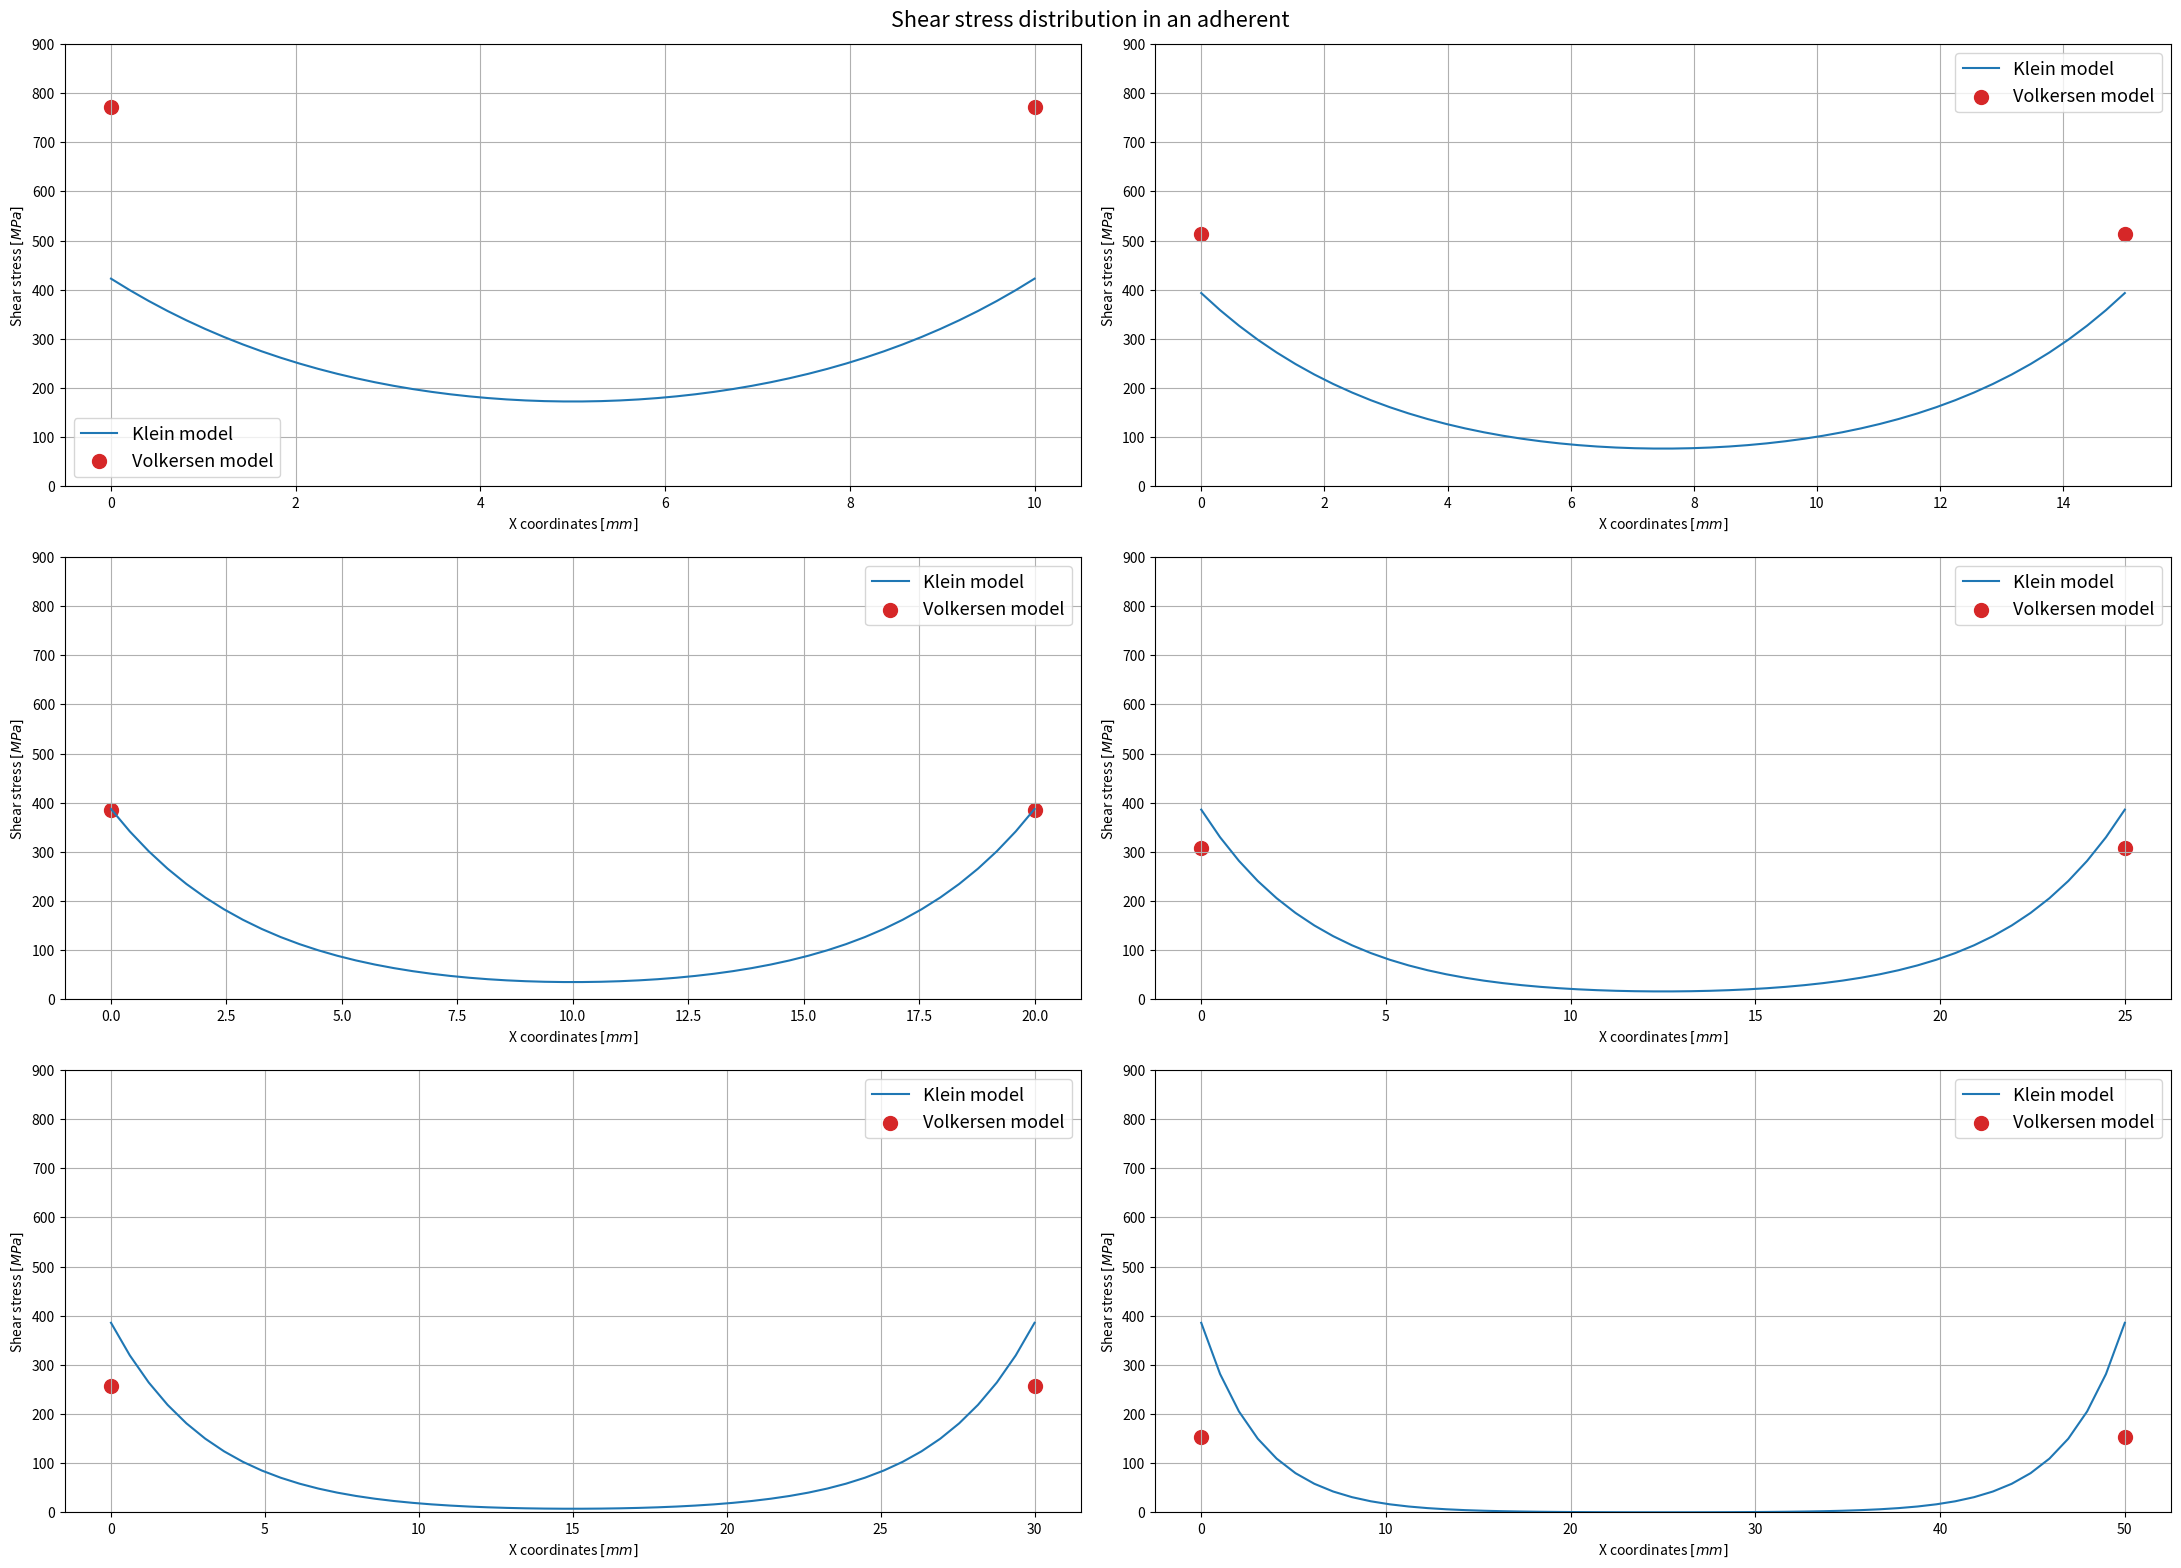
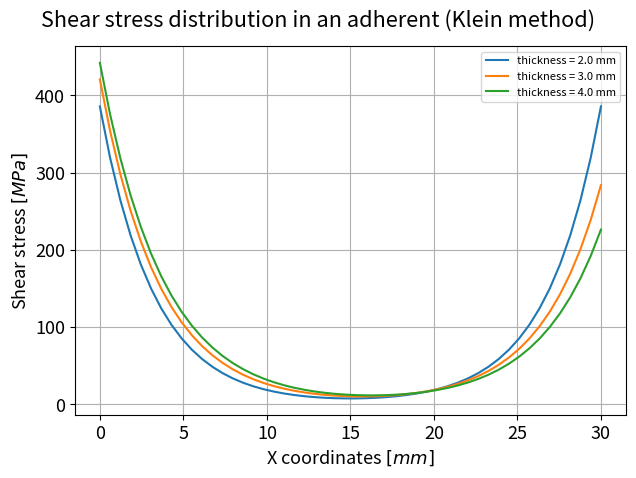
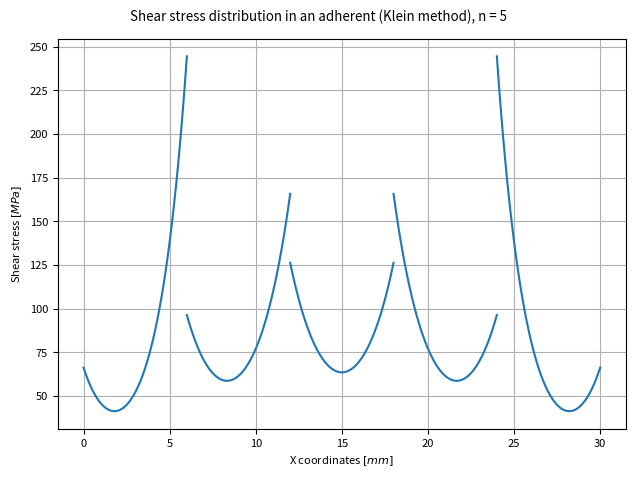
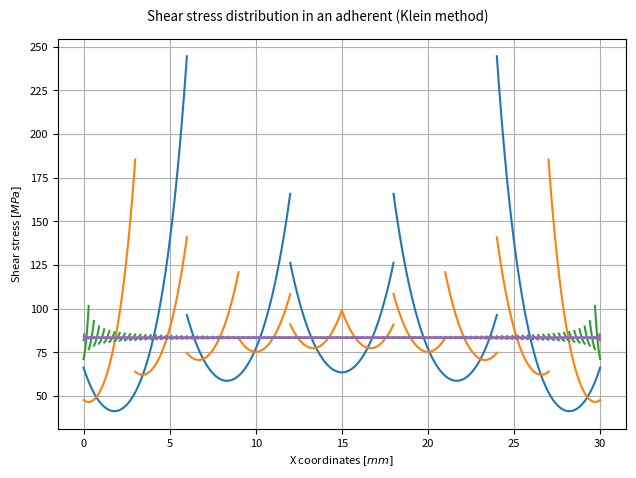

The matplotlib source for these figures, in order:
#import packages here
import numpy as np
import matplotlib.pyplot as plt
import matplotlib

# Storing material properties in a convenient way
class Material:
    def __init__(self, G_kl=1, E1=1, t1=1, E2=1, t2=1, lu=1, d=1, b=1):
        self.G_kl = G_kl # shear modulus of the adhesive
        self.E1 = E1 # stiffness of the bottom sheet
        self.t1 = t1 # thickness of the bottom sheet
        self.E2 = E2 # stiffness of the top sheet
        self.t2 = t2 # thickness of the top sheet
        self.lu = lu # length of the joint
        self.d = d # thickness if the adhesive
        self.b = b # width of the panel


def klein_model(N, Mat, F_applied):
    G_kl, E1, t1, E2, t2, lu, d, b = (Mat.G_kl, Mat.E1, Mat.t1, Mat.E2, Mat.t2, Mat.lu, Mat.d, Mat.b)
    x_array = np.linspace(0, lu, N)

    tau_mean = F_applied / b / lu
    beta = ((E2 * t2 - E1 * t1) * G_kl * lu ** 2) / (E1 * t1 * (G_kl * lu**2 + E2 * t2 * d))
    omega = np.sqrt((G_kl * (E1 * t1 + E2 * t2) * lu ** 2) / (E1 * t1 * E2 * t2 * d))

    # Coeffs k used to split up the equation and make it more readable
    k1 = omega * tau_mean / (beta + 2) / (np.cosh(omega) - 1)
    k2 = np.sinh(omega * (1 - x_array / lu))
    k3 = (beta + 1) * np.sinh(omega * x_array / lu)
    return x_array, k1 * (k2 + k3)


# https://www.sciencedirect.com/science/article/pii/S0143749612000103?casa_token=D7Ai3sGpUxQAAAAA:1-4qyEJVk9hVCwdG-v1fFVVwKeAgBbTQDcr0diMWQtP0TwG5Nq0KmNGA6aciT2WjdFyvUONqSzI
def volkersen_model(Mat, F_applied):
    G_kl, E1, t1, E2, t2, lu, d, b = (Mat.G_kl, Mat.E1, Mat.t1, Mat.E2, Mat.t2, Mat.lu, Mat.d, Mat.b)
    E = E1
    t = t1

    tau_max = F_applied / lu * np.sqrt(G_kl / 2 / E / t / d)

    # omega = np.sqrt(G_kl / E / t1 / d * (1 + t1 / t2))
    #
    # taux = F_applied * omega / 2 / b * (np.cosh(omega * x_array)) / np.sinh(omega * lu / 2) + (t1 - t2) / (t1 + t2) * omega * lu / 2 * np.sinh(omega * x_array) / np.cosh(omega * lu / 2)
    return tau_max


F = 50e3
N = 50
lengths = np.array([10, 15, 20, 25, 30, 50]) * 1e-3

w = 3
h = 2
fig, axs = plt.subplots(w, h, figsize=(22, 16))
matplotlib.rc('font', **{'size': 13})
fig.suptitle("Shear stress distribution in an adherent")


for idx, length in enumerate(lengths):
    Mat1 = Material(t1=2e-3, t2=2e-3, b=20e-3, E1=70e9, E2=70e9, G_kl=2e9, d=0.3e-3, lu=length)

    xs, taux_klein = klein_model(N, Mat1, F)
    tau_max_volk = volkersen_model(Mat1, F)

    idx1 = idx % h
    idx2 = int(idx / h)


    axs[idx2][idx1].plot(xs * 1e3, taux_klein / 1e6, label="Klein model")
    axs[idx2][idx1].scatter(xs[[0, -1]] * 1e3, [tau_max_volk / 1e6, tau_max_volk / 1e6], label="Volkersen model", color='tab:red', s=100)
    axs[idx2][idx1].set_xlabel(r"X coordinates $[mm]$")
    axs[idx2][idx1].set_ylabel(r"Shear stress $[MPa]$")
    axs[idx2][idx1].legend()
    axs[idx2][idx1].grid()
    axs[idx2][idx1].set_ylim(0, 900)

fig.tight_layout()
plt.show()


fig, axs = plt.subplots(1)
fig.suptitle("Shear stress distribution in an adherent (Klein method)")

thickness_list = np.array([2, 3, 4]) * 1e-3

for idx, t in enumerate(thickness_list):
    Mat1 = Material(t1=t, t2=2e-3, b=20e-3, E1=70e9, E2=70e9, G_kl=2e9, d=0.3e-3, lu=30e-3)

    xs, taux_klein = klein_model(N, Mat1, F)

    axs.plot(xs * 1e3, taux_klein / 1e6, label=f"thickness = {t * 1e3} mm")

matplotlib.rc('font', **{'size': 8})
axs.set_xlabel(r"X coordinates $[mm]$")
axs.set_ylabel(r"Shear stress $[MPa]$")
axs.legend()
axs.grid()

fig.tight_layout()
plt.show()



fig, axs = plt.subplots(1)

n = 5
fstep = F / n
tstep = 2e-3 / (n+1)
lustep = 30e-3 / n
t1list = np.linspace(tstep, 2e-3, n, endpoint=False)
t2list = 2e-3 - t1list

for idx in range(n):
    Mat1 = Material(t1=t1list[idx], t2=t2list[idx], b=20e-3, E1=70e9, E2=70e9, G_kl=2e9, d=0.3e-3, lu=lustep)

    xs, taux_klein = klein_model(N, Mat1, fstep)

    axs.plot((xs + lustep*idx) * 1e3 , taux_klein / 1e6, color='tab:blue')

fig.suptitle(f"Shear stress distribution in an adherent (Klein method), n = {n}")
matplotlib.rc('font', **{'size': 8})
axs.set_xlabel(r"X coordinates $[mm]$")
axs.set_ylabel(r"Shear stress $[MPa]$")
axs.grid()

fig.tight_layout()
plt.show()

fig, axs = plt.subplots(1)
fig.suptitle(f"Shear stress distribution in an adherent (Klein method)")

nlist = [5, 10, 100, 1000]
colorlist = ['tab:blue', 'tab:orange', 'tab:green', 'tab:purple']

for i, n in enumerate(nlist):
    fstep = F / n
    tstep = 2e-3 / (n+1)
    lustep = 30e-3 / n
    t1list = np.linspace(tstep, 2e-3, n, endpoint=False)
    t2list = 2e-3 - t1list

    for idx in range(n):
        Mat1 = Material(t1=t1list[idx], t2=t2list[idx], b=20e-3, E1=70e9, E2=70e9, G_kl=2e9, d=0.3e-3, lu=lustep)

        xs, taux_klein = klein_model(N, Mat1, fstep)

        axs.plot((xs + lustep*idx) * 1e3 , taux_klein / 1e6, color=colorlist[i])




matplotlib.rc('font', **{'size': 8})
axs.set_xlabel(r"X coordinates $[mm]$")
axs.set_ylabel(r"Shear stress $[MPa]$")
axs.grid()

fig.tight_layout()
plt.show()





